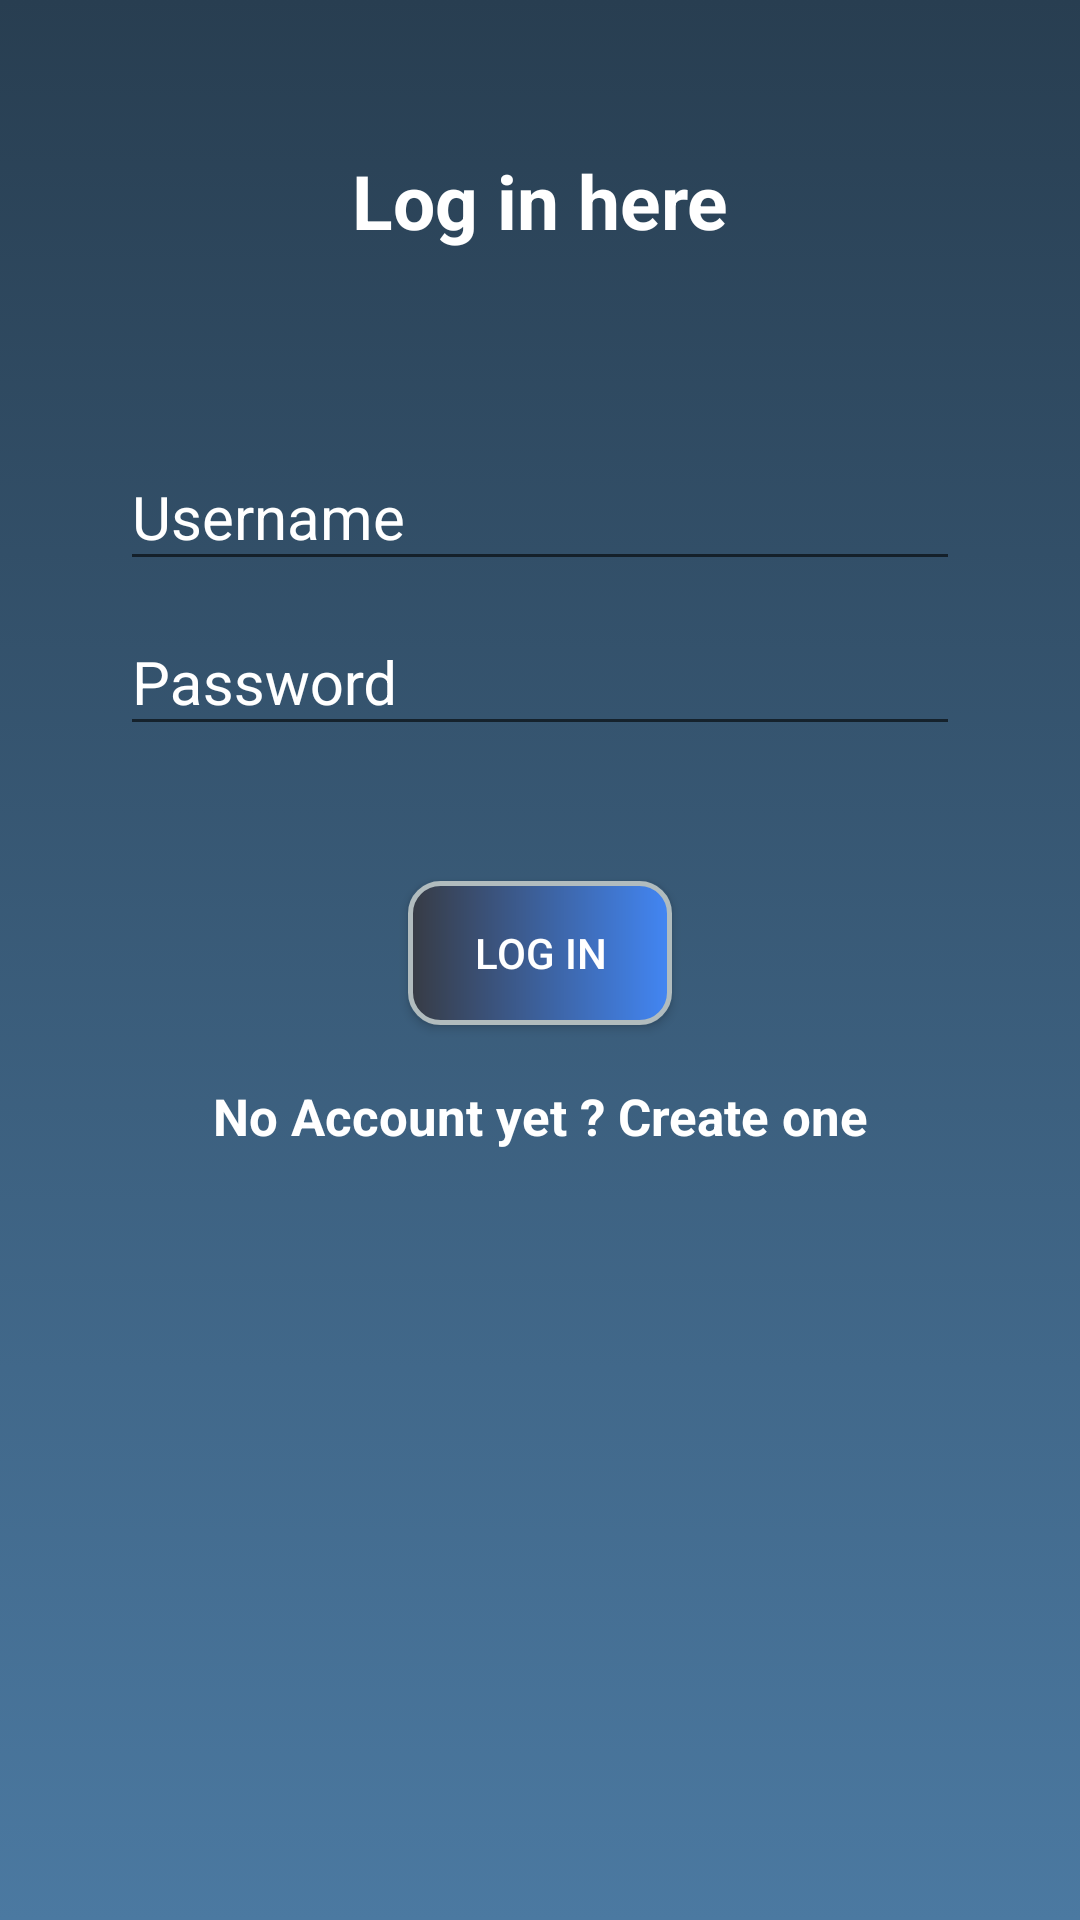

Android layout source for this screen:
<!-- AndroidManifest.xml: application theme AppTheme -->
<!-- res/layout/fragment_login.xml -->
<?xml version="1.0" encoding="utf-8"?>
<ScrollView xmlns:android="http://schemas.android.com/apk/res/android"
    xmlns:app="http://schemas.android.com/apk/res-auto"
    xmlns:tools="http://schemas.android.com/tools"
    android:layout_width="match_parent"
    android:layout_height="match_parent"
    android:layout_gravity="center"
    android:orientation="vertical"
    tools:layout_editor_absoluteY="81dp"
    android:background="@drawable/gradient_background">

    <LinearLayout
        android:layout_width="match_parent"
        android:layout_height="match_parent"
        android:orientation="vertical">

    <TextView
        android:layout_width="match_parent"
        android:layout_height="wrap_content"
        android:layout_gravity="center"
        android:layout_marginTop="50dp"
        android:gravity="center"
        android:text="Log in here"
        android:textSize="25sp"
        android:textStyle="bold"
        android:layout_marginBottom="40dp"
        android:textColor="@color/colorTexts"/>


    <LinearLayout
        android:layout_width="match_parent"
        android:layout_height="wrap_content"
        android:orientation="vertical"
        android:paddingLeft="20dp"
        android:paddingRight="20dp"
        android:paddingTop="10dp"
        android:layout_marginLeft="20dp"
        android:layout_marginRight="20dp"
        android:layout_marginTop="5dp"
        android:layout_marginBottom="15dp">

        <android.support.design.widget.TextInputLayout
            android:id="@+id/input_layout_login_name"
            android:layout_width="match_parent"
            android:layout_height="wrap_content"
            android:textColorHint="@color/colorTexts">

            <EditText
                android:id="@+id/etUsername"
                android:layout_width="match_parent"
                android:layout_height="wrap_content"
                android:singleLine="true"
                android:hint="Username"
                android:textSize="20sp" />

        </android.support.design.widget.TextInputLayout>

        <android.support.design.widget.TextInputLayout
            android:id="@+id/input_layout_login_password"
            android:layout_width="match_parent"
            android:layout_height="wrap_content"
            android:textColorHint="@color/colorTexts">

            <EditText
                android:id="@+id/etPassword"
                android:layout_width="match_parent"
                android:layout_height="wrap_content"
                android:inputType="textPassword"
                android:hint="Password"
                android:textSize="20sp"/>

        </android.support.design.widget.TextInputLayout>
    </LinearLayout>

        <Button
            android:id="@+id/btnLogin"
            android:layout_width="wrap_content"
            android:layout_height="wrap_content"
            android:background="@drawable/button_background"
            android:gravity="center"
            android:text="Log In"
            android:textColor="@color/colorTexts"
            android:layout_gravity="center"
            android:layout_marginTop="30dp"/>

        <TextView
            android:id="@+id/tvRegister"
            android:layout_width="300dp"
            android:layout_height="51dp"
            android:layout_gravity="center"
            android:layout_margin="5dp"
            android:layout_marginEnd="62dp"
            android:layout_marginStart="62dp"
            android:layout_marginTop="0dp"
            android:gravity="center"
            android:onClick="perform_action"
            android:padding="5dp"
            android:text="No Account yet ? Create one"
            android:textSize="17sp"
            android:textStyle="bold"
            android:textColor="@color/colorTexts"
           />

        <TextView
            android:id="@+id/tvUpdatePassword"
            android:layout_width="200dp"
            android:layout_height="51dp"
            android:layout_gravity="center"
            android:layout_margin="30dp"
            android:layout_marginEnd="62dp"
            android:layout_marginStart="62dp"
            android:layout_marginTop="0dp"
            android:gravity="center"
            android:padding="2dp"
            android:text="Forgot Password ?"
            android:textSize="17sp"
            android:visibility="invisible"
            android:textStyle="bold"
            android:textColor="#ff0b0f"
            />

    </LinearLayout>

</ScrollView>
<!-- resources referenced by this layout -->
<resources>
  <color name="colorTexts">#ffffff</color>
  <!-- drawable button_background (drawable) -->
  <?xml version="1.0" encoding="UTF-8"?>
  <shape xmlns:android="http://schemas.android.com/apk/res/android">
      <solid android:color="#FFFFFF"/>
      <stroke android:width="1.5dp" android:color="#B1BCBE" />
      <corners android:radius="10dp"/>
      <padding android:left="0dp" android:top="0dp" android:right="0dp" android:bottom="0dp" />
  
      <gradient
          android:angle="0"
          android:startColor="#373B44"
          android:endColor="#4286f4"
          android:type="linear"/>
  </shape>
  <!-- drawable gradient_background (drawable) -->
  <?xml version="1.0" encoding="utf-8"?>
  <selector xmlns:android="http://schemas.android.com/apk/res/android">
      <item>
          <shape>
              <gradient
                  android:angle="90"
                  android:startColor="#4B79A1"
                  android:endColor="#283E51"
                  android:type="linear"/>
          </shape>
      </item>
  
  </selector>
  <style name="AppTheme" parent="Theme.AppCompat.Light.DarkActionBar">
          
          <item name="colorPrimary">@color/colorPrimary</item>
          <item name="colorPrimaryDark">@color/colorPrimaryDark</item>
          <item name="colorAccent">@color/colorAccent</item>
      </style>
  <color name="colorPrimary">#3F51B5</color>
  <color name="colorPrimaryDark">#303F9F</color>
  <color name="colorAccent">#FF4081</color>
</resources>
